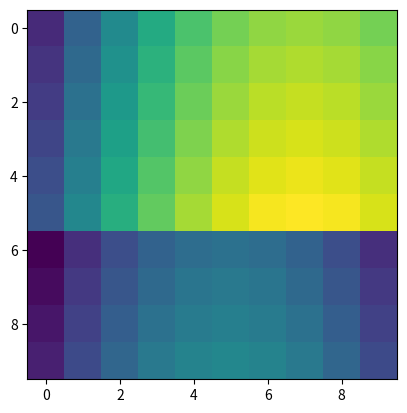

Reproduce this figure in Python.
import numpy as np
import math
import matplotlib.pyplot as plt
import copy




if __name__ == '__main__':

    v_ego = 10.0     # [m/s]
    t_predict = 10.0 # [s]
    t_react = 2.0
    t_margin = 2.0
    a_rear = -1.0
    a_front = -1.0

    v_npc_array = np.arange(0, 20, 2)
    initial_distance_array = np.arange(-20, 20, 4)

    result = []

    for d0 in initial_distance_array:
        if d0 > 0:
            d_npc = v_npc_array * t_predict + v_npc_array**2/(2.0 * a_front) + d0
            d_ego = v_ego * (t_predict +t_react + t_margin) + v_ego**2 / (2.0 * a_rear)
        else:
            d_npc = v_npc_array * (t_predict + t_react + t_margin) + v_npc_array**2 / (2.0 * a_rear) + d0
            d_ego = v_ego * t_predict + v_ego**2 / (2.0 * a_front)
        d_result = d_npc - d_ego
        has_collision = (d_result * d0) < 0
        result.append(d_result)

    print(result)

    plt.imshow(result)
    plt.show()
